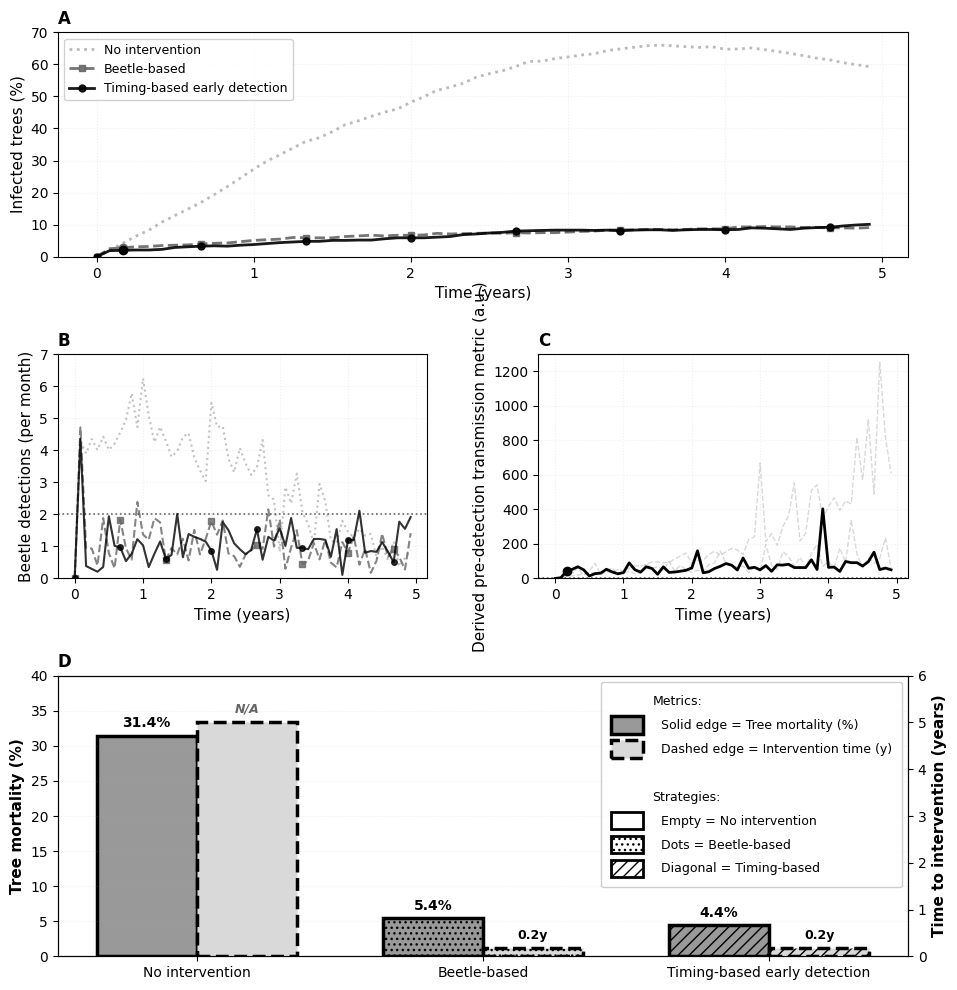

Write the Python code that produced this figure.
"""
REVISED Figure 3: Management Strategy Comparison
BLACK-WHITE OPTIMIZED:
- Consistent linestyle + marker mapping across all panels
- Panel D: Use hatch patterns instead of colors
"""

import numpy as np
import matplotlib.pyplot as plt

plt.rcParams['font.size'] = 10
plt.rcParams['font.family'] = 'Arial'

np.random.seed(123)

time_months = 60
N_trees = 1000
lambda_beetle = 0.025
beta_infection = 0.75
sigma_latent = 0.04
mu_disease = 0.03
alpha_reinforcement = 2.8

beetle_threshold = 2.0
timing_threshold = 2.5
sampling_rate = 0.04

scenarios = {
    'No intervention': {'intervene': False},
    'Beetle-based': {'beetle_trigger': True},
    'Timing-based early detection': {'timing_trigger': True}
}

results = {}

for scenario_name, config in scenarios.items():
    S = np.zeros(time_months)
    E = np.zeros(time_months)
    I = np.zeros(time_months)
    D = np.zeros(time_months)
    B = np.zeros(time_months)
    timing_metric = np.zeros(time_months)
    intervention_time = None
    intervention_active = False
    
    S[0] = N_trees
    
    for t in range(1, time_months):
        s, e, i, d = S[t-1], E[t-1], I[t-1], D[t-1]
        
        if not intervention_active:
            if config.get('beetle_trigger') and B[t-1] > beetle_threshold:
                intervention_active = True
                intervention_time = t
            elif config.get('timing_trigger'):
                if e + i > 0:
                    n_sampled = max(1, int(N_trees * sampling_rate))
                    detection_prob = min(1.0, (e + i) / N_trees * n_sampled / (e + i))
                    sampled_infected = np.random.binomial(int(e + i), detection_prob)
                    
                    if sampled_infected > 0:
                        estimated_infected = sampled_infected / sampling_rate
                        detected_metric = estimated_infected / (B[t-1] + 0.1)
                        
                        if detected_metric > timing_threshold or sampled_infected > 2:
                            intervention_active = True
                            intervention_time = t
        
        reinforcement = 1 + alpha_reinforcement * (e + i) / N_trees
        if intervention_active:
            lambda_eff = lambda_beetle * 0.25
            beta_eff = beta_infection * 0.4
        else:
            lambda_eff = lambda_beetle
            beta_eff = beta_infection
        
        beetle_events = np.random.poisson(lambda_eff * s * reinforcement)
        B[t] = max(0, beetle_events * 0.15 + np.random.normal(0, 0.3))
        
        new_infections = np.random.binomial(int(beetle_events), beta_eff)
        e_to_i = np.random.binomial(int(e), sigma_latent)
        i_to_d = np.random.binomial(int(i), mu_disease)
        
        S[t] = s - new_infections
        E[t] = e + new_infections - e_to_i
        I[t] = i + e_to_i - i_to_d
        D[t] = d + i_to_d
        
        timing_metric[t] = (E[t] + I[t]) / (B[t] + 0.1)
    
    results[scenario_name] = {
        'S': S, 'E': E, 'I': I, 'D': D, 'B': B, 'timing_metric': timing_metric,
        'intervention_time': intervention_time,
        'final_loss': (D[-1] / N_trees) * 100
    }

# Create figure with increased height
fig = plt.figure(figsize=(10, 12))
gs = fig.add_gridspec(3, 2, hspace=0.4, wspace=0.3,
                     height_ratios=[1.2, 1.2, 1.5],  # Make Panel D taller
                     left=0.1, right=0.95)  # Add margins to prevent label cutoff

time_years = np.arange(time_months) / 12

# CONSISTENT STYLE MAPPING (with distinct colors for Panel D bars)
styles = {
    'No intervention': {
        'color': '0.7',  # light grey
        'linestyle': ':',
        'marker': None,
        'markevery': None,
        'hatch': None,  # no hatch
        'bar_color': '0.85',  # very light grey for bars
        'bar_color_rgb': '#95a5a6'  # Grey - for visual distinction
    },
    'Beetle-based': {
        'color': '0.4',  # dark grey
        'linestyle': '--',
        'marker': 's',  # square
        'markevery': 8,
        'hatch': '///',  # triple slash (more visible)
        'bar_color': '0.6',  # medium grey for bars
        'bar_color_rgb': '#3498db'  # Blue - color blind friendly
    },
    'Timing-based early detection': {
        'color': 'black',
        'linestyle': '-',
        'marker': 'o',  # circle
        'markevery': 8,
        'hatch': '...',  # triple dots (more visible)
        'bar_color': '0.35',  # dark grey for bars
        'bar_color_rgb': '#e67e22'  # Orange - color blind friendly
    }
}

# ============================================================================
# Panel A: Infection dynamics
# ============================================================================

ax1 = fig.add_subplot(gs[0, :])

for scenario_name, data in results.items():
    style = styles[scenario_name]
    infected_prop = (data['E'] + data['I']) / N_trees * 100
    
    if style['marker']:
        ax1.plot(time_years, infected_prop, linewidth=2, 
                 color=style['color'], linestyle=style['linestyle'],
                 marker=style['marker'], markevery=style['markevery'],
                 markersize=5, label=scenario_name, alpha=0.9)
    else:
        ax1.plot(time_years, infected_prop, linewidth=2, 
                 color=style['color'], linestyle=style['linestyle'],
                 label=scenario_name, alpha=0.9)
    
    # Small marker at intervention
    if data['intervention_time']:
        t_int = data['intervention_time'] / 12
        inf_at_int = (data['E'][data['intervention_time']] + 
                      data['I'][data['intervention_time']]) / N_trees * 100
        ax1.plot([t_int], [inf_at_int], 'o', 
                color=style['color'], markersize=6)

ax1.set_xlabel('Time (years)', fontsize=11)
ax1.set_ylabel('Infected trees (%)', fontsize=11)
ax1.set_title('A', fontsize=12, fontweight='bold', loc='left')
ax1.legend(loc='upper left', fontsize=9, framealpha=0.9)
ax1.grid(True, alpha=0.2, linestyle=':')
ax1.set_ylim(0, 70)

# ============================================================================
# Panel B: Beetle activity (SAME STYLE MAPPING)
# ============================================================================

ax2 = fig.add_subplot(gs[1, 0])

for scenario_name, data in results.items():
    style = styles[scenario_name]
    
    if style['marker']:
        ax2.plot(time_years, data['B'], linewidth=1.5, 
                 color=style['color'], linestyle=style['linestyle'],
                 marker=style['marker'], markevery=style['markevery'],
                 markersize=4, alpha=0.8)
    else:
        ax2.plot(time_years, data['B'], linewidth=1.5, 
                 color=style['color'], linestyle=style['linestyle'],
                 alpha=0.8)

# Threshold: black dotted
ax2.axhline(y=beetle_threshold, color='black', linestyle=':', 
            linewidth=1.2, alpha=0.6)

ax2.set_xlabel('Time (years)', fontsize=11)
ax2.set_ylabel('Beetle detections (per month)', fontsize=11)
ax2.set_title('B', fontsize=12, fontweight='bold', loc='left')
ax2.set_ylim(0, 7.0)  # Explicit limit to accommodate initial spike
ax2.grid(True, alpha=0.2, linestyle=':')

# ============================================================================
# Panel C: Timing metric (emphasize timing-based, others faint)
# ============================================================================

ax3 = fig.add_subplot(gs[1, 1])

for scenario_name, data in results.items():
    style = styles[scenario_name]
    
    # Only show timing-based prominently
    if scenario_name == 'Timing-based early detection':
        ax3.plot(time_years, data['timing_metric'], linewidth=2, 
                 color='black', linestyle='-')
        # Mark threshold crossing
        if data['intervention_time']:
            t_int = data['intervention_time'] / 12
            ax3.plot([t_int], [data['timing_metric'][data['intervention_time']]], 
                    'o', color='black', markersize=6)
    else:
        # Others as faint grey dashed
        ax3.plot(time_years, data['timing_metric'], linewidth=1, 
                 color='0.7', linestyle='--', alpha=0.5)

ax3.axhline(y=timing_threshold, color='black', linestyle=':', 
            linewidth=1.2, alpha=0.6)

ax3.set_xlabel('Time (years)', fontsize=11)
ax3.set_ylabel('Derived pre-detection transmission metric (a.u.)', fontsize=11)
ax3.set_title('C', fontsize=12, fontweight='bold', loc='left')
ax3.grid(True, alpha=0.2, linestyle=':')
ax3.set_ylim(0, 1300)  # Set to 1300 to accommodate all extreme spikes

# ============================================================================
# Panel D: Outcomes (BAR CHART with hatch patterns for strategies)
# ============================================================================

ax4 = fig.add_subplot(gs[2, :])

scenario_names = list(results.keys())
final_losses = [results[s]['final_loss'] for s in scenario_names]
intervention_times = [results[s]['intervention_time'] if results[s]['intervention_time'] 
                     else time_months for s in scenario_names]

x = np.arange(len(scenario_names))
width = 0.35

# Define hatch patterns for each strategy
strategy_hatches = {
    'No intervention': None,      # No hatch (empty/white)
    'Beetle-based': '...',        # Dots
    'Timing-based early detection': '///'            # Diagonal lines
}

# Use neutral grey color for all, differentiate by hatch
base_color = '0.7'  # Medium grey

# Plot mortality bars (solid edge, darker fill)
bars1 = []
for i, scenario_name in enumerate(scenario_names):
    bar = ax4.bar(x[i] - width/2, final_losses[i], width,
                  color='0.6',  # Darker grey for mortality
                  edgecolor='black', linewidth=2.5,
                  linestyle='-', hatch=strategy_hatches[scenario_name])
    bars1.append(bar)

ax4_twin = ax4.twinx()

# Plot intervention time bars (dashed edge, lighter fill)
bars2 = []
for i, scenario_name in enumerate(scenario_names):
    bar = ax4_twin.bar(x[i] + width/2, intervention_times[i]/12, width,
                       color='0.85',  # Lighter grey for time
                       edgecolor='black', linewidth=2.5,
                       linestyle='--', hatch=strategy_hatches[scenario_name])
    bars2.append(bar)

# Value labels
for i, (bar, val) in enumerate(zip(bars1, final_losses)):
    height = bar[0].get_height()
    ax4.text(bar[0].get_x() + bar[0].get_width()/2., height + 0.8,
             f'{val:.1f}%', ha='center', va='bottom', fontsize=10, fontweight='bold')

for i, (bar, val) in enumerate(zip(bars2, intervention_times)):
    height = bar[0].get_height()
    scenario_name = scenario_names[i]
    if val < time_months:
        # Show actual intervention time
        ax4_twin.text(bar[0].get_x() + bar[0].get_width()/2., height + 0.15,
                      f'{val/12:.1f}y', ha='center', va='bottom', fontsize=9, 
                      fontweight='bold')
    else:
        # No intervention case - show N/A
        ax4_twin.text(bar[0].get_x() + bar[0].get_width()/2., height + 0.15,
                      'N/A', ha='center', va='bottom', fontsize=9, 
                      fontweight='bold', style='italic', color='0.4')

ax4.set_ylabel('Tree mortality (%)', fontsize=11, fontweight='bold')
ax4_twin.set_ylabel('Time to intervention (years)', fontsize=11, fontweight='bold')
ax4.set_title('D', fontsize=12, fontweight='bold', loc='left')
ax4.set_xticks(x)
ax4.set_xticklabels(scenario_names, fontsize=10)
ax4.set_ylim(0, 40)
ax4_twin.set_ylim(0, 6)
ax4.grid(True, alpha=0.2, linestyle=':', axis='y', zorder=0)

# Create comprehensive legend with linestyle and hatch differentiation
from matplotlib.patches import Patch, Rectangle
import matplotlib.lines as mlines

# First section: Metrics (distinguished by edge linestyle)
metrics_legend = [
    mlines.Line2D([], [], color='none', label='Metrics:', 
                 markerfacecolor='none', markeredgecolor='none'),
    Patch(facecolor='0.6', edgecolor='black', linewidth=2.5, 
          linestyle='-', label='  Solid edge = Tree mortality (%)'),
    Patch(facecolor='0.85', edgecolor='black', linewidth=2.5,
          linestyle='--', label='  Dashed edge = Intervention time (y)'),
]

# Second section: Strategies (distinguished by hatch patterns)
strategy_legend = [
    mlines.Line2D([], [], color='none', label=' ', 
                 markerfacecolor='none', markeredgecolor='none'),
    mlines.Line2D([], [], color='none', label='Strategies:', 
                 markerfacecolor='none', markeredgecolor='none'),
    Patch(facecolor='white', edgecolor='black', linewidth=2, 
          hatch=None, label='  Empty = No intervention'),
    Patch(facecolor='white', edgecolor='black', linewidth=2,
          hatch='...', label='  Dots = Beetle-based'),
    Patch(facecolor='white', edgecolor='black', linewidth=2,
          hatch='///', label='  Diagonal = Timing-based'),
]

# Combine into single legend
all_legend = metrics_legend + strategy_legend

ax4.legend(handles=all_legend, loc='upper right', fontsize=9,
          framealpha=0.95, handlelength=2.5, handleheight=1.8,
          borderpad=0.8, labelspacing=0.5)

plt.tight_layout()
plt.savefig('Fig3_Management_Comparison_REVISED_BW.png', dpi=300, bbox_inches='tight', pad_inches=0.2)
plt.savefig('Fig3_Management_Comparison_REVISED_BW.pdf', bbox_inches='tight', pad_inches=0.2)
print("Figure 3 saved (B/W optimized - consistent styles + hatch)")
print(f"  Beetle-based: {results['Beetle-based']['final_loss']:.2f}%, Timing-based: {results['Timing-based early detection']['final_loss']:.2f}%")
plt.close()
